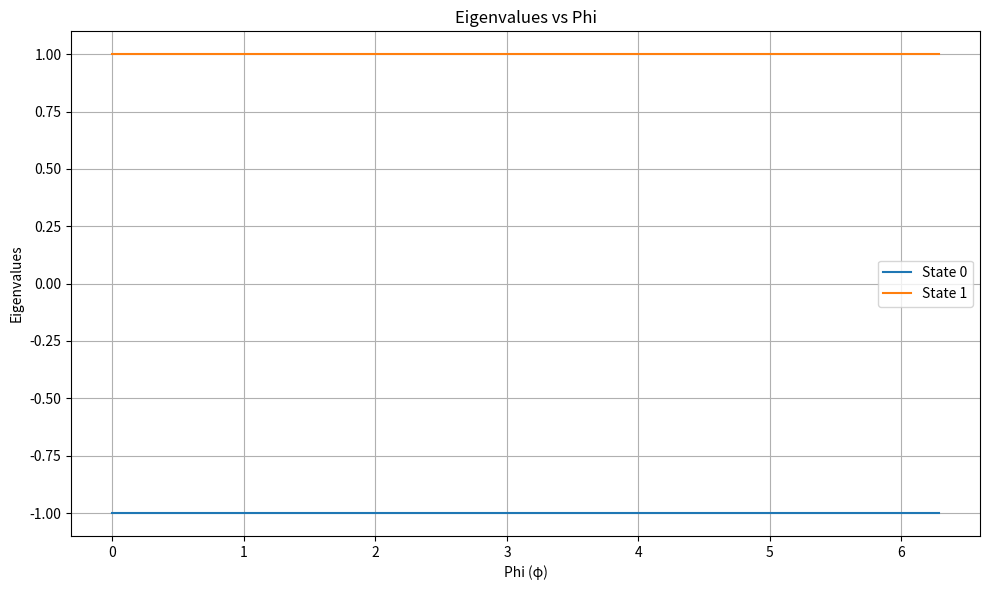
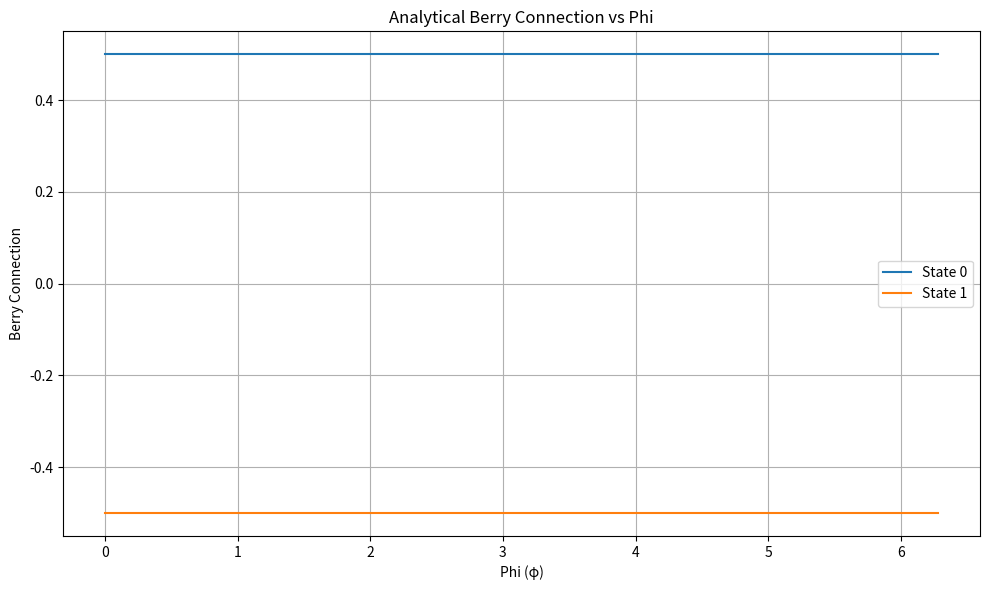
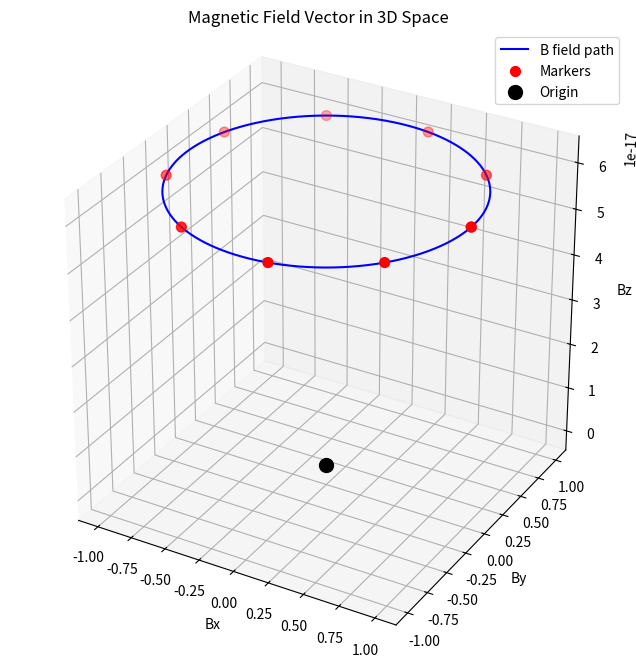

The matplotlib source for these figures, in order:
import numpy as np
import matplotlib.pyplot as plt
from mpl_toolkits.mplot3d import Axes3D

# Define a simple two-level system with a known Berry phase
def hamiltonian(theta, phi):
    """
    Create a 2x2 Hamiltonian for a spin-1/2 particle in a magnetic field.
    
    H = B·σ = B_x σ_x + B_y σ_y + B_z σ_z
    
    where B = (sin(theta)cos(phi), sin(theta)sin(phi), cos(theta))
    and σ_x, σ_y, σ_z are the Pauli matrices.
    """
    # Magnetic field components in spherical coordinates
    B_x = np.sin(theta) * np.cos(phi)
    B_y = np.sin(theta) * np.sin(phi)
    B_z = np.cos(theta)
    
    # Pauli matrices
    sigma_x = np.array([[0, 1], [1, 0]])
    sigma_y = np.array([[0, -1j], [1j, 0]])
    sigma_z = np.array([[1, 0], [0, -1]])
    
    # Hamiltonian
    H = B_x * sigma_x + B_y * sigma_y + B_z * sigma_z
    
    return H, np.array([B_x, B_y, B_z])

# Calculate the Berry connection analytically
def berry_connection_analytical(theta, phi_vals):
    """
    Calculate the Berry connection for a two-level system analytically.
    
    For a spin-1/2 system with the ground state |ψ⟩, the Berry connection is:
    A_φ = -i⟨ψ|∂ψ/∂φ⟩
    
    For a magnetic field tracing a circle at fixed theta, the Berry connection is:
    A_φ = (1/2) * (1 - cos(theta)) for the ground state
    A_φ = -(1/2) * (1 - cos(theta)) for the excited state
    """
    # Berry connection for the ground state
    A_ground = 0.5 * (1 - np.cos(theta)) * np.ones_like(phi_vals)
    
    # Berry connection for the excited state
    A_excited = -0.5 * (1 - np.cos(theta)) * np.ones_like(phi_vals)
    
    return np.array([A_ground, A_excited])

# Calculate the Berry phase analytically
def berry_phase_analytical(theta):
    """
    Calculate the Berry phase analytically for a spin-1/2 system.
    
    For a magnetic field tracing a circle at fixed theta, the Berry phase is:
    gamma = -π * (1 - cos(theta)) for the ground state
    gamma = π * (1 - cos(theta)) for the excited state
    """
    # Berry phase for the ground state
    gamma_ground = -np.pi * (1 - np.cos(theta))
    
    # Berry phase for the excited state
    gamma_excited = np.pi * (1 - np.cos(theta))
    
    return np.array([gamma_ground, gamma_excited])

# Parameters
theta = np.pi/2  # Fixed polar angle (90 degrees)
num_points = 1000
phi_vals = np.linspace(0, 2*np.pi, num_points)

# Initialize arrays for storing eigenvalues, eigenstates, and magnetic field vectors
eigenvalues = []
eigenstates = []
B_vectors = []

# Loop over phi values to compute the eigenvalues and eigenstates
for phi in phi_vals:
    # Calculate the Hamiltonian and magnetic field for this phi
    H, B = hamiltonian(theta, phi)
    B_vectors.append(B)
    
    # Diagonalize the Hamiltonian to get eigenvalues and eigenvectors
    eigvals, eigvecs = np.linalg.eigh(H)
    
    eigenvalues.append(eigvals)
    eigenstates.append(eigvecs)

# Convert to numpy arrays for easier manipulation
eigenvalues = np.array(eigenvalues)
eigenstates = np.array(eigenstates)
B_vectors = np.array(B_vectors)

# Calculate the Berry connection analytically
A_analytical = berry_connection_analytical(theta, phi_vals)

# Calculate the Berry phase analytically
berry_phases_analytical = berry_phase_analytical(theta)

# Calculate the Berry phase by integrating the analytical Berry connection
berry_phases_integrated = np.zeros(2)
for n in range(2):
    # Numerical integration of the analytical Berry connection
    berry_phases_integrated[n] = np.trapezoid(A_analytical[n, :], phi_vals)

# Print the Berry phase for each state
for i in range(2):
    print(f"Analytical Berry Phase for state {i}: {berry_phases_analytical[i]}")
    print(f"Integrated Berry Phase for state {i}: {berry_phases_integrated[i]}")
    print(f"Difference: {berry_phases_integrated[i] - berry_phases_analytical[i]}")
    print()

# Plot eigenvalues to visualize the evolution
plt.figure(figsize=(10, 6))
for i in range(eigenvalues.shape[1]):
    plt.plot(phi_vals, eigenvalues[:, i], label=f'State {i}')

plt.xlabel('Phi (φ)')
plt.ylabel('Eigenvalues')
plt.title('Eigenvalues vs Phi')
plt.grid(True)
plt.legend()
plt.tight_layout()

# Plot the analytical Berry connection
plt.figure(figsize=(10, 6))
for i in range(A_analytical.shape[0]):
    plt.plot(phi_vals, A_analytical[i, :], label=f'State {i}')

plt.xlabel('Phi (φ)')
plt.ylabel('Berry Connection')
plt.title('Analytical Berry Connection vs Phi')
plt.grid(True)
plt.legend()
plt.tight_layout()

# Plot the magnetic field vectors in 3D
fig = plt.figure(figsize=(10, 8))
ax = fig.add_subplot(111, projection='3d')

# Plot the path traced by the magnetic field
ax.plot(B_vectors[:, 0], B_vectors[:, 1], B_vectors[:, 2], 'b-', label='B field path')

# Add markers for a few points to show the direction of the path
marker_indices = np.linspace(0, len(B_vectors)-1, 10, dtype=int)
ax.scatter(B_vectors[marker_indices, 0], B_vectors[marker_indices, 1], B_vectors[marker_indices, 2], 
           c='r', s=50, label='Markers')

# Plot the origin
ax.scatter([0], [0], [0], c='k', s=100, label='Origin')

# Set labels and title
ax.set_xlabel('Bx')
ax.set_ylabel('By')
ax.set_zlabel('Bz')
ax.set_title('Magnetic Field Vector in 3D Space')

# Set equal aspect ratio
ax.set_box_aspect([1, 1, 1])

# Add a legend
ax.legend()

# Show the plots
plt.show()
